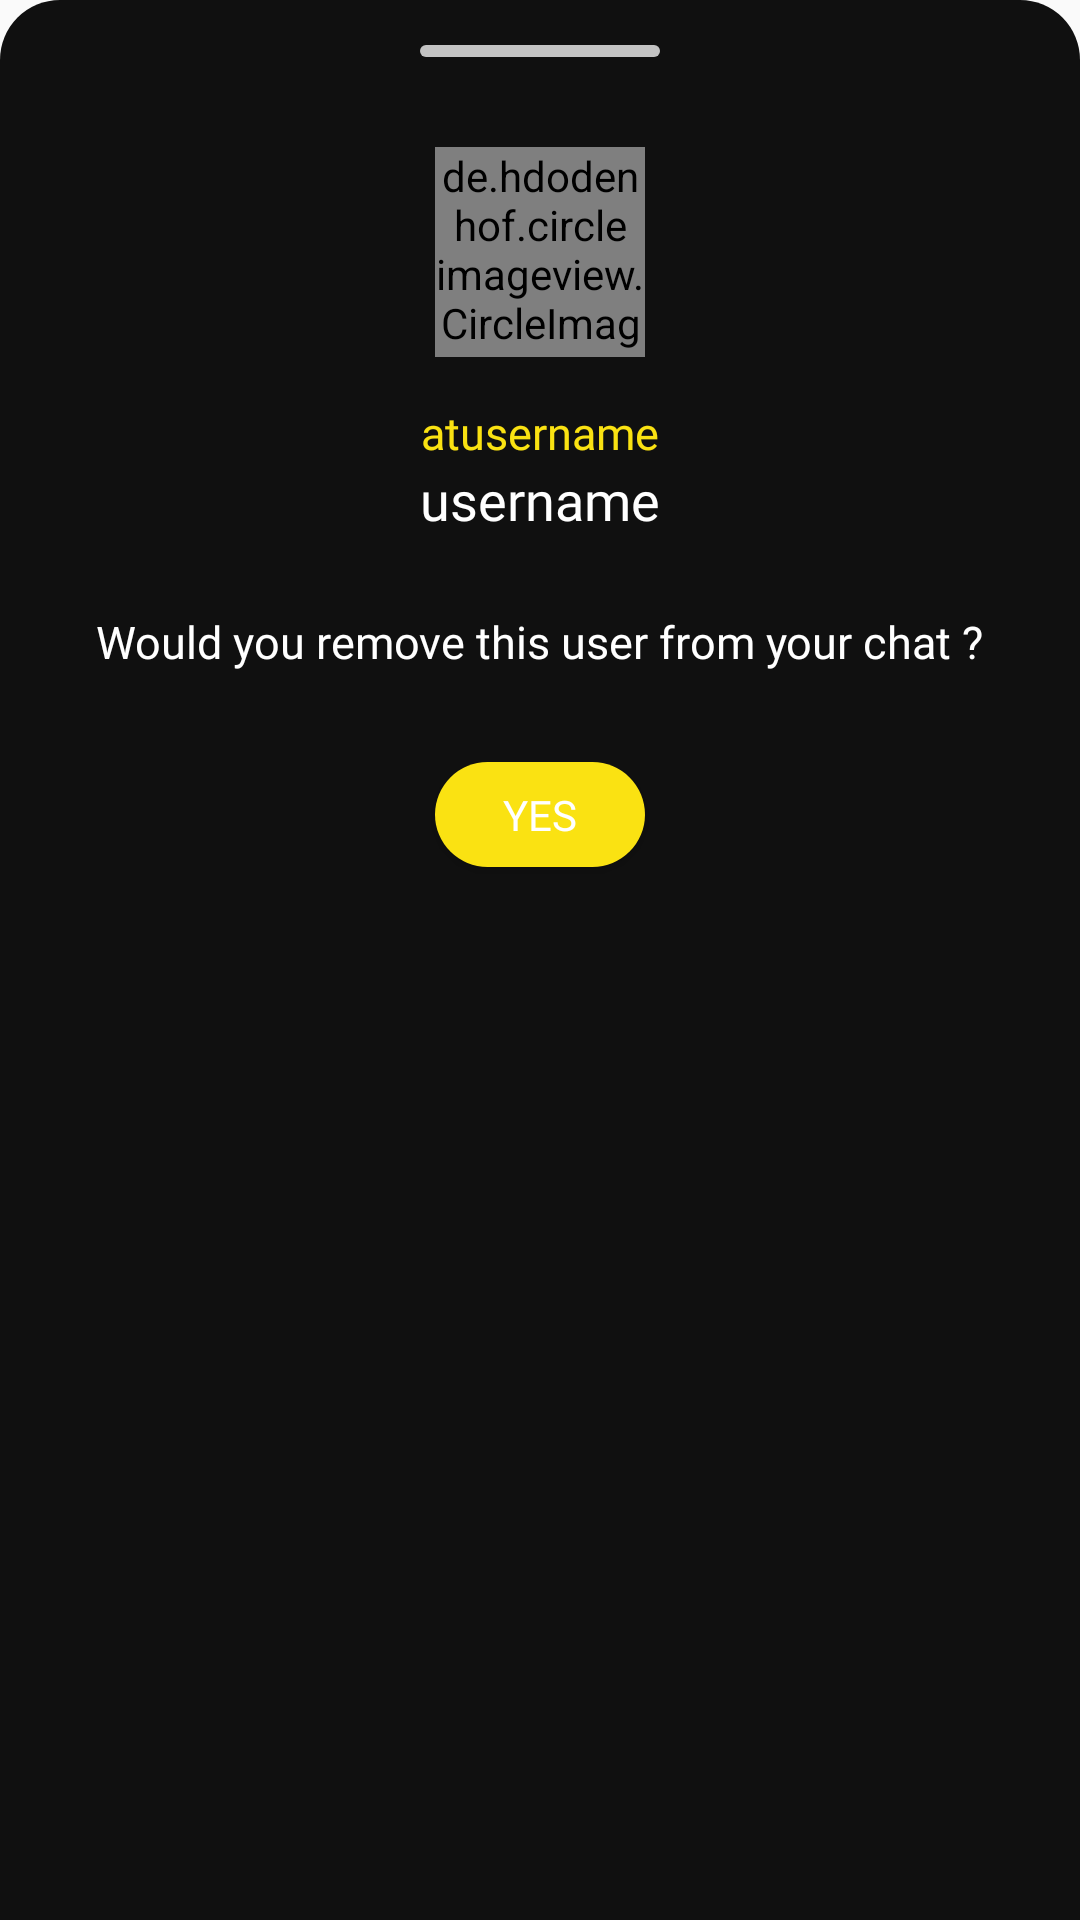

Layout XML and referenced resources for this Android screen:
<!-- AndroidManifest.xml: application theme AppTheme -->
<!-- res/layout/layout_item_dialog_messages.xml -->
<?xml version="1.0" encoding="utf-8"?>
<LinearLayout android:layout_width="match_parent"
    android:layout_height="wrap_content"
    android:layout_marginTop="2dp"
    android:orientation="vertical"
    android:background="@drawable/bg_dialog_more"
    xmlns:android="http://schemas.android.com/apk/res/android">

    <View
        android:layout_width="80dp"
        android:layout_height="4dp"
        android:layout_marginTop="15dp"
        android:layout_gravity="center_horizontal"
        android:background="@drawable/rounded_item_dialog_more"/>

    <de.hdodenhof.circleimageview.CircleImageView
        android:layout_width="70dp"
        android:layout_height="70dp"
        android:layout_gravity="center"
        android:layout_marginTop="30dp"
        android:id="@+id/profile_photo"/>
    <LinearLayout
        android:layout_width="wrap_content"
        android:layout_height="wrap_content"
        android:orientation="horizontal"
        android:layout_marginTop="15dp"
        android:layout_gravity="center">
        <TextView
            android:layout_width="wrap_content"
            android:layout_height="wrap_content"
            android:text="at"
            android:fontFamily="@font/roboto_regular"
            android:textSize="15sp"
            android:textColor="@color/colorMoment"
            android:id="@+id/at"/>
        <TextView
            android:layout_width="wrap_content"
            android:layout_height="wrap_content"
            android:text="@string/username"
            android:fontFamily="@font/roboto_regular"
            android:textSize="15sp"
            android:textColor="@color/colorMoment"
            android:id="@+id/username"/>


    </LinearLayout>

    <TextView
        android:layout_width="wrap_content"
        android:layout_height="wrap_content"
        android:text="@string/username"
        android:fontFamily="@font/roboto_regular"
        android:textSize="18sp"
        android:layout_gravity="center"
        android:textColor="@color/colorWhite"
        android:id="@+id/display_name" />


    <TextView
        android:layout_width="wrap_content"
        android:layout_height="wrap_content"
        android:text="Would you remove this user from your chat ?"
        android:fontFamily="@font/roboto_regular"
        android:textSize="15sp"
        android:layout_marginTop="25dp"
        android:layout_gravity="center"
        android:textColor="@color/colorWhite"
        android:id="@+id/remove" />

    <Button
        android:layout_width="70dp"
        android:layout_height="35dp"
        android:text="@string/yes"
        android:textColor="@color/colorWhite"
        android:fontFamily="@font/nunito_regular"
        android:background="@drawable/rounded_button"
        android:layout_gravity="center"
        android:layout_marginTop="30dp"
        android:layout_marginBottom="20dp"
        android:id="@+id/yes"/>


</LinearLayout>
<!-- resources referenced by this layout -->
<resources>
  <color name="colorMoment">#FAE212</color>
  <color name="colorWhite">#FFFFFF</color>
  <!-- drawable bg_dialog_more (drawable) -->
  <?xml version="1.0" encoding="utf-8"?>
  <shape xmlns:android="http://schemas.android.com/apk/res/android"
      android:shape="rectangle">
  
      <corners
          android:radius="20dp"
          android:bottomRightRadius="0dp"
          android:bottomLeftRadius="0dp"/>
  
  
      <solid android:color="@color/colorBottomNavigation"/>
  
  </shape>
  <!-- drawable rounded_button (drawable) -->
  <?xml version="1.0" encoding="utf-8"?>
  <selector xmlns:app="http://schemas.android.com/apk/res-auto" xmlns:android="http://schemas.android.com/apk/res/android">
      <item
          android:state_pressed="false">
  
          <shape xmlns:android="http://schemas.android.com/apk/res/android"
              android:shape="rectangle">
  
              <corners
                  android:radius="22dp"
                  />
              <padding
                  android:left="0dp"
                  android:top="0dp"
                  android:right="0dp"
                  android:bottom="0dp"
                  />
              <size
                  android:width="270dp"
                  android:height="60dp"
                  />
              <solid
                  android:color="@color/colorMoment"
                  />
          </shape>
      </item>
  
      <item
          android:state_pressed="true">
  
          <shape xmlns:android="http://schemas.android.com/apk/res/android"
              android:shape="rectangle">
  
              <corners
                  android:radius="22dp"
                  />
              <padding
                  android:left="0dp"
                  android:top="0dp"
                  android:right="0dp"
                  android:bottom="0dp"
                  />
              <size
                  android:width="270dp"
                  android:height="60dp"
                  />
              <solid
                  android:color="#FFADAD"
                  />
          </shape>
      </item>
  </selector>
  <!-- drawable rounded_item_dialog_more (drawable) -->
  <?xml version="1.0" encoding="utf-8"?>
  <selector xmlns:app="http://schemas.android.com/apk/res-auto" xmlns:android="http://schemas.android.com/apk/res/android">
      <item>
  
          <shape xmlns:android="http://schemas.android.com/apk/res/android"
              android:shape="rectangle">
  
              <corners
                  android:radius="22dp"
                  />
              <padding
                  android:left="0dp"
                  android:top="0dp"
                  android:right="0dp"
                  android:bottom="0dp"
                  />
              <size
                  android:width="270dp"
                  android:height="60dp"
                  />
              <solid
                  android:color="@color/colorGrey"
                  />
          </shape>
      </item>
  
  
  </selector>
  <string name="username">username</string>
  <string name="yes">Yes</string>
  <style name="AppTheme" parent="Theme.AppCompat.DayNight.NoActionBar">
          
          <item name="colorPrimary">@color/colorPrimary</item>
          <item name="colorPrimaryDark">@color/colorPrimaryDark</item>
          <item name="colorAccent">@color/colorAccent</item>
          <item name="android:windowAnimationStyle">@null</item>
          <item name="android:windowDisablePreview">true</item>
  
      </style>
  <color name="colorBottomNavigation">#101010</color>
  <color name="colorGrey">#C3C3C3</color>
  <color name="colorPrimary">#FAE212</color>
  <color name="colorPrimaryDark">#151515</color>
  <color name="colorAccent">#03DAC5</color>
</resources>
